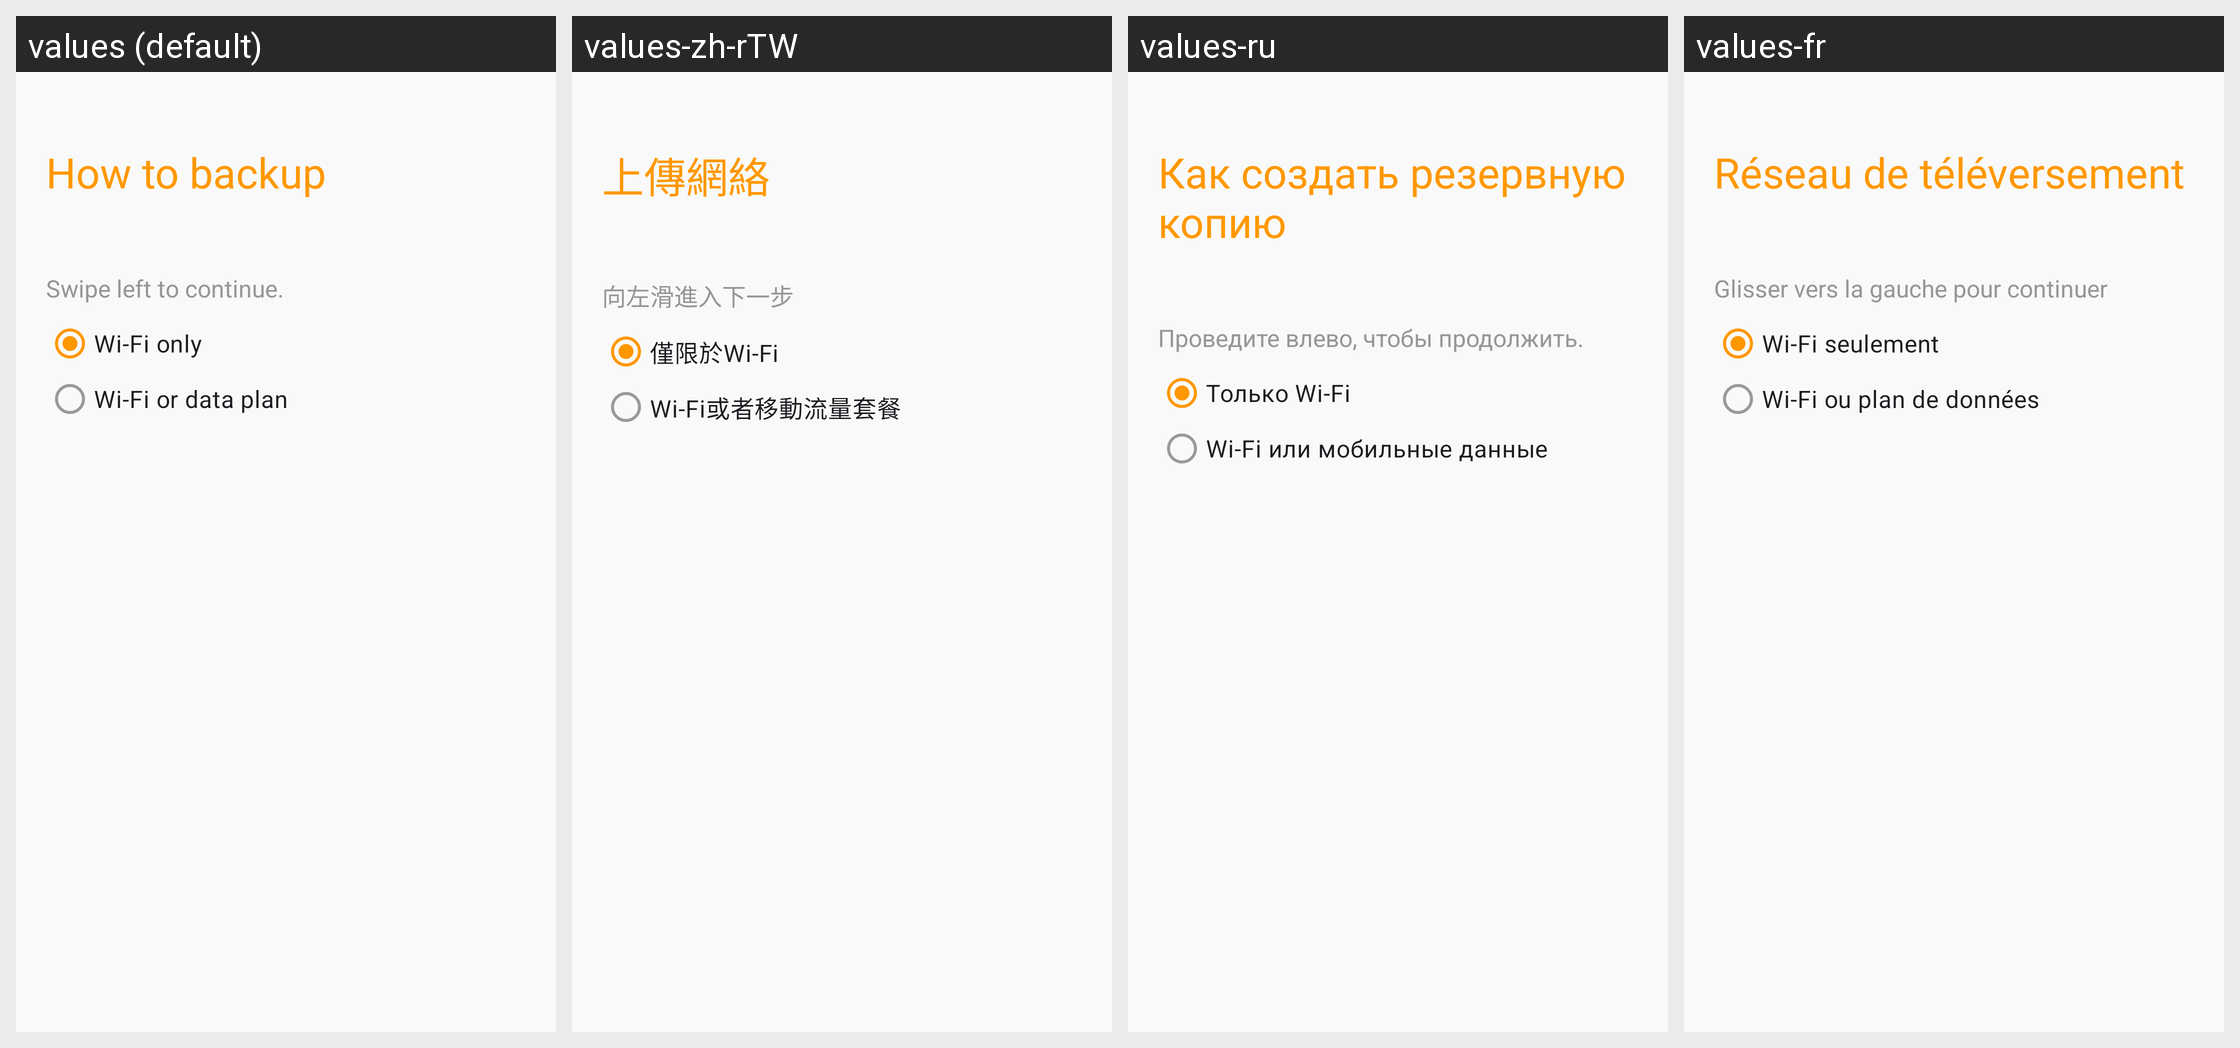

Here is an Android app screen in its default locale and in the app's own translations. Write out the translated-string differences for the strings that appear on this screen.
Android screen res/layout/dir_how_to_upload_fragment.xml rendered under 4 locales, left to right: values (default), values-zh-rTW, values-ru, values-fr. Device: Nexus 5 (rendered at 1080×1920; each locale shown at half size, 540×960, under a caption strip naming it); theme App.Theme.
Other locales in the repository, not shown: values-ar, values-cs-rCZ, values-de, values-el, values-es, values-es-rAR, values-fi, values-hu, values-is-rIS, values-it, values-ja-rJP, values-ko, values-nb-rNO, values-nl-rNL, values-pl-rPL, values-pt-rBR, values-tr, values-uz, values-zh-rCN.
Strings drawn on this screen, with the default value and each locale's value (text and hints the layout hard-codes, and strings that could not be matched under every locale, appear in the picture but are not listed):

settings_cuc_network_title
  values: How to backup
  values-zh-rTW: 上傳網絡
  values-ru: Как создать резервную копию
  values-fr: Réseau de téléversement

settings_cuc_swipe_left
  values: Swipe left to continue.
  values-zh-rTW: 向左滑進入下一步
  values-ru: Проведите влево, чтобы продолжить.
  values-fr: Glisser vers la gauche pour continuer

settings_cuc_network_wifi
  values: Wi-Fi only
  values-zh-rTW: 僅限於Wi-Fi
  values-ru: Только Wi-Fi
  values-fr: Wi-Fi seulement

settings_cuc_network_data_plan
  values: Wi-Fi or data plan
  values-zh-rTW: Wi-Fi或者移動流量套餐
  values-ru: Wi-Fi или мобильные данные
  values-fr: Wi-Fi ou plan de données
